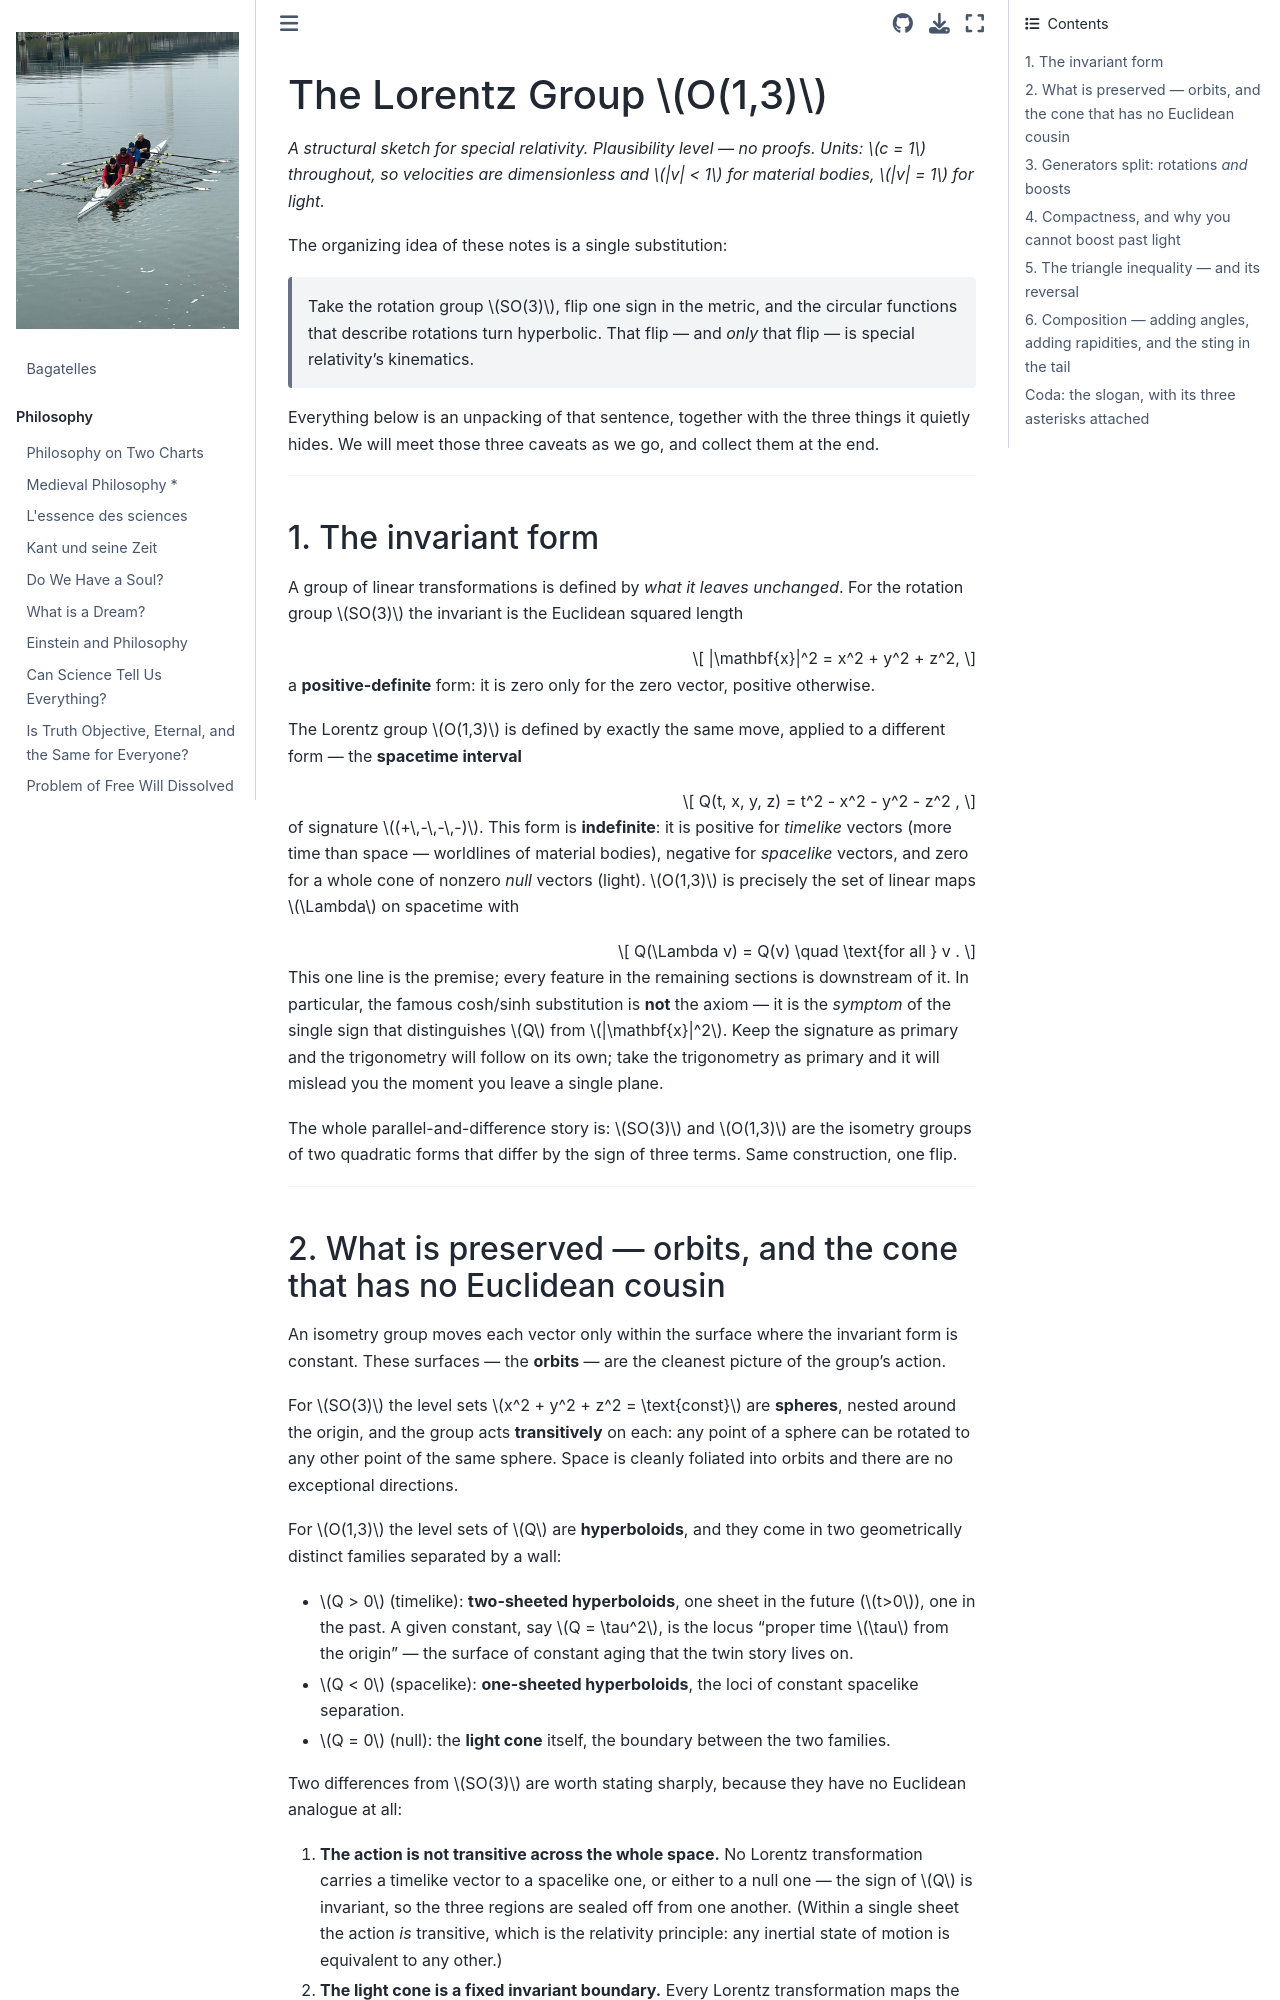

repository: johsieders/essays · page: physics/minkowski.html · generator: jekyll

# The Lorentz Group $O(1,3)$

*A structural sketch for special relativity. Plausibility level — no proofs. Units: $c = 1$ throughout, so velocities are dimensionless and $|v| < 1$ for material bodies, $|v| = 1$ for light.*

The organizing idea of these notes is a single substitution:

> Take the rotation group $SO(3)$, flip one sign in the metric, and the circular functions that describe rotations turn hyperbolic. That flip — and *only* that flip — is special relativity's kinematics.

Everything below is an unpacking of that sentence, together with the three things it quietly hides. We will meet those three caveats as we go, and collect them at the end.

---

## 1. The invariant form

A group of linear transformations is defined by *what it leaves unchanged*. For the rotation group $SO(3)$ the invariant is the Euclidean squared length

$$
|\mathbf{x}|^2 = x^2 + y^2 + z^2,
$$

a **positive-definite** form: it is zero only for the zero vector, positive otherwise.

The Lorentz group $O(1,3)$ is defined by exactly the same move, applied to a different form — the **spacetime interval**

$$
Q(t, x, y, z) = t^2 - x^2 - y^2 - z^2 ,
$$

of signature $(+\,-\,-\,-)$. This form is **indefinite**: it is positive for *timelike* vectors (more time than space — worldlines of material bodies), negative for *spacelike* vectors, and zero for a whole cone of nonzero *null* vectors (light). $O(1,3)$ is precisely the set of linear maps $\Lambda$ on spacetime with

$$
Q(\Lambda v) = Q(v) \quad \text{for all } v .
$$

This one line is the premise; every feature in the remaining sections is downstream of it. In particular, the famous cosh/sinh substitution is **not** the axiom — it is the *symptom* of the single sign that distinguishes $Q$ from $|\mathbf{x}|^2$. Keep the signature as primary and the trigonometry will follow on its own; take the trigonometry as primary and it will mislead you the moment you leave a single plane.

The whole parallel-and-difference story is: $SO(3)$ and $O(1,3)$ are the isometry groups of two quadratic forms that differ by the sign of three terms. Same construction, one flip.

---
